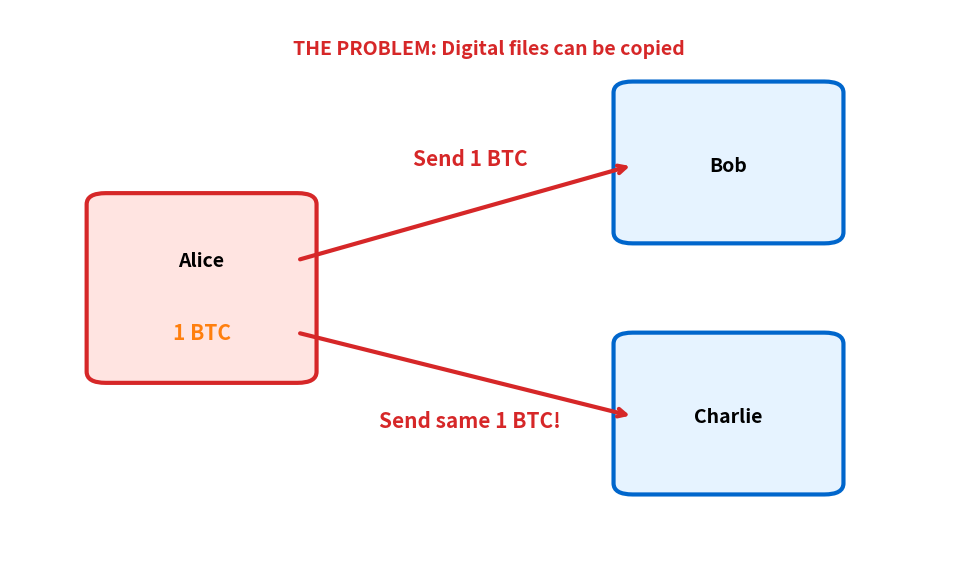

This figure's Python source: (Note: this script raises an exception after producing the figure.)
"""
Double Spending Problem - The Attack Scenario
ONE figure only - shows why digital money can be copied
"""

import matplotlib.pyplot as plt
from matplotlib.patches import FancyBboxPatch
import numpy as np
from pathlib import Path

CHART_METADATA = {
    'title': 'Double Spending Problem - Attack Scenario',
    'url': 'https://github.com/Digital-AI-Finance/Blockchain_Crypto/tree/main/Module_A_Blockchain_Foundations/L01_What_is_Blockchain/charts/03a_double_spending_problem'
}

# MANDATORY: Font size 11pt minimum for readability after scaling
plt.rcParams.update({
    'font.size': 14,
    'axes.labelsize': 14,
    'axes.titlesize': 16,
    'xtick.labelsize': 12,
    'ytick.labelsize': 12,
    'legend.fontsize': 12,
    'figure.figsize': (10, 6),
    'figure.dpi': 150
})

MLPURPLE = '#3333B2'
MLBLUE = '#0066CC'
MLORANGE = '#FF7F0E'
MLGREEN = '#2CA02C'
MLRED = '#D62728'

fig, ax = plt.subplots(figsize=(10, 6))

# Alice (attacker) - center left
alice_box = FancyBboxPatch((0.1, 0.35), 0.2, 0.3, boxstyle="round,pad=0.02",
                            facecolor='#FFE4E1', edgecolor=MLRED, linewidth=3)
ax.add_patch(alice_box)
ax.text(0.2, 0.55, 'Alice', ha='center', va='center', fontsize=14, fontweight='bold')
ax.text(0.2, 0.42, '1 BTC', ha='center', va='center', fontsize=15, color=MLORANGE, fontweight='bold')

# Bob - top right
bob_box = FancyBboxPatch((0.65, 0.6), 0.2, 0.25, boxstyle="round,pad=0.02",
                          facecolor='#E6F3FF', edgecolor=MLBLUE, linewidth=3)
ax.add_patch(bob_box)
ax.text(0.75, 0.72, 'Bob', ha='center', va='center', fontsize=14, fontweight='bold')

# Charlie - bottom right
charlie_box = FancyBboxPatch((0.65, 0.15), 0.2, 0.25, boxstyle="round,pad=0.02",
                              facecolor='#E6F3FF', edgecolor=MLBLUE, linewidth=3)
ax.add_patch(charlie_box)
ax.text(0.75, 0.27, 'Charlie', ha='center', va='center', fontsize=14, fontweight='bold')

# Arrow to Bob
ax.annotate('', xy=(0.65, 0.72), xytext=(0.3, 0.55),
            arrowprops=dict(arrowstyle='->', color=MLRED, lw=3))
ax.text(0.48, 0.72, 'Send 1 BTC', fontsize=15, ha='center', color=MLRED, fontweight='bold')

# Arrow to Charlie (same BTC!)
ax.annotate('', xy=(0.65, 0.27), xytext=(0.3, 0.42),
            arrowprops=dict(arrowstyle='->', color=MLRED, lw=3))
ax.text(0.48, 0.25, 'Send same 1 BTC!', fontsize=15, ha='center', color=MLRED, fontweight='bold')

# Problem statement
ax.text(0.5, 0.92, 'THE PROBLEM: Digital files can be copied',
        ha='center', fontsize=14, fontweight='bold', color=MLRED)

ax.set_xlim(0, 1)
ax.set_ylim(0, 1)
ax.axis('off')

plt.tight_layout()

output_path = Path(__file__).parent / 'chart.pdf'
plt.savefig(output_path, bbox_inches='tight', dpi=300)
print(f"Chart saved to: {output_path.absolute()}")
plt.close()
